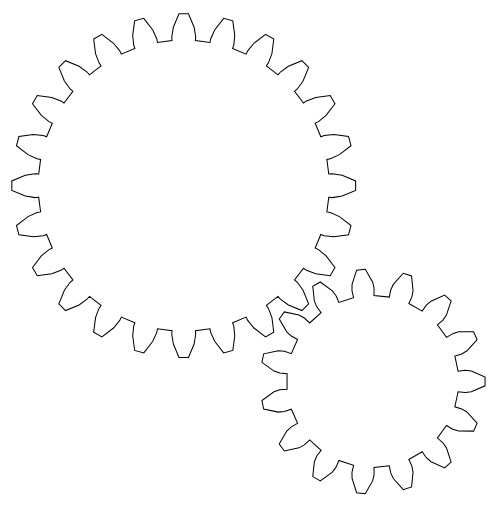
t = 0.00 s
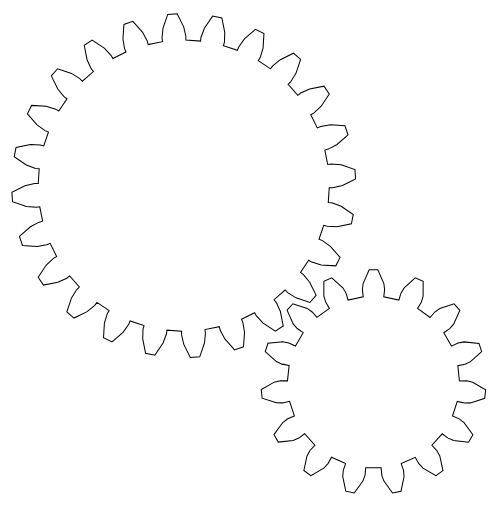
t = 1.56 s
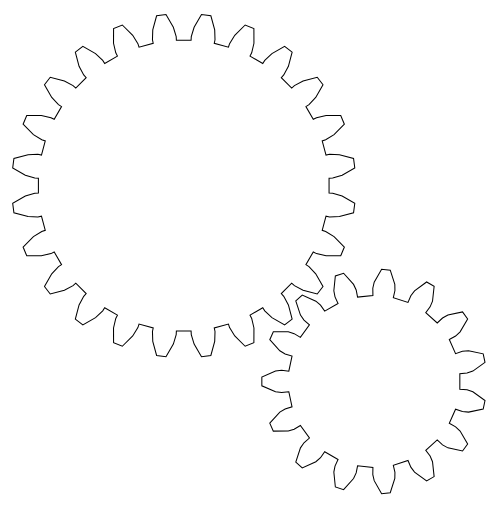
t = 3.13 s
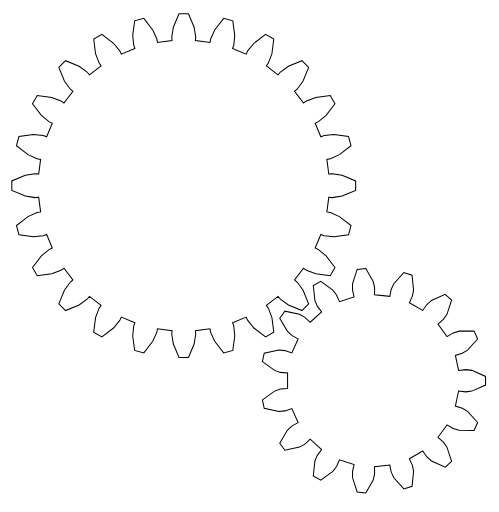
t = 5.00 s
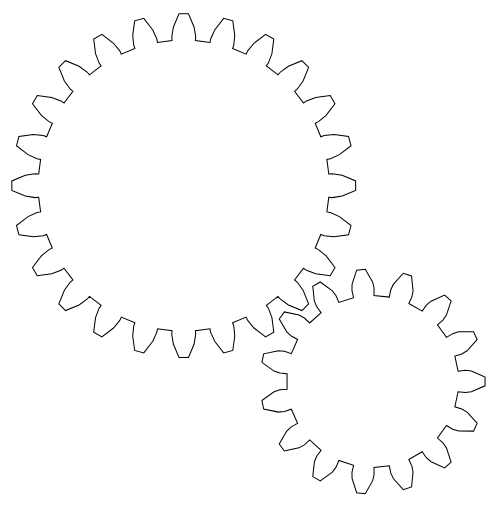
t = 6.25 s
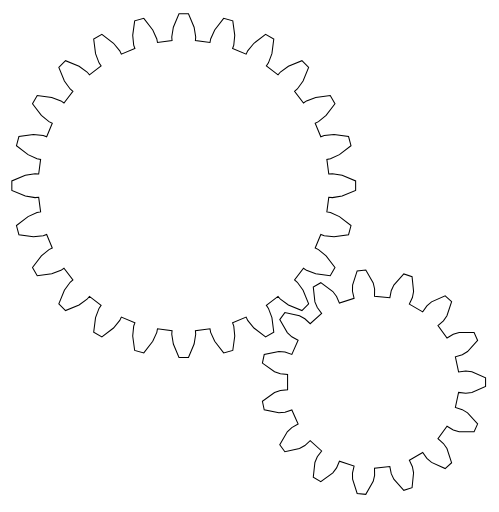
t = 7.50 s

The animated SVG that drew these frames (rendered in a browser with its animation timeline set to each time). Animation: 2 SMIL elements (animateTransform=2); one cycle of 10.00 s, repeats indefinitely.

<?xml version="1.0" encoding="UTF-8" standalone="no"?>
<!-- Created with Inkscape (http://www.inkscape.org/) -->
<svg id="svg2" xmlns:rdf="http://www.w3.org/1999/02/22-rdf-syntax-ns#" xmlns="http://www.w3.org/2000/svg" height="139.08mm" width="135.47mm" version="1.1" xmlns:cc="http://creativecommons.org/ns#" xmlns:dc="http://purl.org/dc/elements/1.1/" viewBox="0 0 479.99997 492.80396">



<!-- Calcul de duree de rotation du petit engrenage pour harmoniser la rotation
entre les 2 engrenage

Grand engrenage
	nombre de dent: 24
	Rotation duration: 10s

Petit engrenage
	nombre de dent: 15
	Durée de rotation:  
		((durée de rotation GrandE)* (nbr dent PetitE))/(nbr dent GrandE)=
		10*15/24 = 6.25
  -->
 
 <g id="smallEngrenageTranslate" transform="translate(359.3 367.15)">
  <path id="small_engrenage" d="m81.45-9.8766 6.9236-0.8322 5.8771 0.72704 13.175 5.804v8.3554l-13.175 5.804-5.8771 0.72704-6.9236-0.8322-3.0867 14.522 6.6635 2.0558 5.0733 3.0546 9.6751 10.661-3.3984 7.633-14.397-0.0564-5.6647-1.7262-5.9866-3.5764-8.7265 12.011 5.2513 4.5884 3.3922 4.854 4.5024 13.674-6.2092 5.5908-13.129-5.9072-4.4728-3.881-4.0144-5.7021-12.857 7.4232 2.931 6.3276 1.1247 5.8141-1.4487 14.324-7.9464 2.582-9.5912-10.736-2.5076-5.3648-1.348-6.8419-14.765 1.5519 0.10393 6.9727-1.3374 5.7689-7.1494 12.496-8.3096-0.87338-4.3951-13.709-0.10874-5.9209 1.5514-6.7987-14.12-4.5878-2.7411 6.4122-3.5682 4.7262-11.614 8.5077-7.236-4.1777 1.561-14.312 2.3089-5.4532 4.1825-5.5799-11.033-9.9342-5.1122 4.7429-5.182 2.8663-14.07 3.0484-4.9112-6.7596 7.2472-12.44 4.3273-4.0426 6.0905-3.3963-6.0386-13.563-6.5993 2.2535-5.8998 0.51076-14.094-2.938-1.7372-8.1728 11.68-8.4164 5.5975-1.9331 6.9454-0.62548v-14.846l-6.9454-0.62548-5.5975-1.9331-11.68-8.4164 1.7372-8.1728 14.094-2.938 5.8998 0.51076 6.5993 2.2535 6.0386-13.563-6.0905-3.3963-4.3273-4.0426-7.2472-12.44 4.9112-6.7596 14.07 3.0484 5.182 2.8663 5.1122 4.7429 11.033-9.9342-4.1825-5.5799-2.3089-5.4532-1.561-14.312 7.236-4.1777 11.614 8.5077 3.5682 4.7262 2.7411 6.4122 14.12-4.5878-1.5514-6.7987 0.10874-5.9209 4.3951-13.709 8.3096-0.87338 7.1494 12.496 1.3374 5.7689-0.10393 6.9727 14.765 1.5519 1.348-6.8419 2.5076-5.3648 9.5912-10.736 7.9464 2.582 1.4487 14.324-1.1247 5.8141-2.931 6.3276 12.857 7.4232 4.0144-5.7021 4.4728-3.881 13.129-5.9072 6.2092 5.5908-4.5024 13.674-3.3922 4.854-5.2513 4.5884 8.7265 12.011 5.9866-3.5764 5.6647-1.7262 14.397-0.0564 3.3984 7.633-9.6751 10.661-5.0733 3.0546-6.6635 2.0558z" stroke="#000" fill="none">
	
	<!-- Activation de l'annimation pour le petit engrenage-->
	<!-- -300° pour inverser le sens de rotation -->
	<animateTransform
		attributeName="transform"
		attributeType="XML"
		type="rotate"
		from="0"
		to="-360"
		dur="6.25s"
		repeatCount="indefinite"
		fill="freeze"
		 />
  <!-- ajout de la balise path -->
  </path>
  
  
 </g>
 <g id="bigEngrenageTranslate" transform="translate(176.7 178.67)">
  <path id="big_engrenage" d="m139.6-11.242 3.5068-0.28239 9.3504 1.5315 12.997 5.4381v9.1095l-12.997 5.4381-9.3504 1.5315-3.5068-0.28239-1.8473 14.031 3.4604 0.63484 8.6354 3.8994 11.147 8.6166-2.3577 8.7991-13.961 1.889-9.4282-0.94071-3.3142-1.1804-5.4159 13.075 3.1781 1.5088 7.3319 6.0016 8.5366 11.208-4.5548 7.8891-13.975-1.7889-8.8635-3.3489-2.8957-1.9979-8.6154 11.228 2.6793 2.28 5.5288 7.6947 5.3448 13.035-6.4414 6.4414-13.035-5.3448-7.6947-5.5288-2.28-2.6793-11.228 8.6154 1.9979 2.8957 3.3489 8.8635 1.7889 13.975-7.8891 4.5548-11.208-8.5366-6.0016-7.3319-1.5088-3.1781-13.075 5.4159 1.1804 3.3142 0.94071 9.4282-1.889 13.961-8.7991 2.3577-8.6166-11.147-3.8994-8.6354-0.63484-3.4604-14.031 1.8473 0.28239 3.5068-1.5315 9.3504-5.4381 12.997h-9.1095l-5.4381-12.997-1.5315-9.3504 0.28239-3.5068-14.031-1.8473-0.63484 3.4604-3.8994 8.6354-8.6166 11.147-8.7991-2.3577-1.889-13.961 0.94071-9.4282 1.1804-3.3142-13.075-5.4159-1.5088 3.1781-6.0016 7.3319-11.208 8.5366-7.8891-4.5548 1.7889-13.975 3.3489-8.8635 1.9979-2.8957-11.228-8.6154-2.28 2.6793-7.6947 5.5288-13.035 5.3448-6.4414-6.4414 5.3448-13.035 5.5288-7.6947 2.6793-2.28-8.6154-11.228-2.8957 1.9979-8.8635 3.3489-13.975 1.7889-4.5548-7.8891 8.5366-11.208 7.3319-6.0016 3.1781-1.5088-5.4159-13.075-3.3142 1.1804-9.4282 0.94071-13.961-1.889-2.3577-8.7991 11.147-8.6166 8.6354-3.8994 3.4604-0.63484-1.8473-14.031-3.5068 0.28239-9.3504-1.5315-12.997-5.4381v-9.1095l12.997-5.4381 9.3504-1.5315 3.5068 0.28239 1.8473-14.031-3.4604-0.63484-8.6354-3.8994-11.147-8.6166 2.3577-8.7991 13.961-1.889 9.4282 0.94071 3.3142 1.1804 5.4159-13.075-3.1781-1.5088-7.3319-6.0016-8.5366-11.208 4.5548-7.8891 13.975 1.7889 8.8635 3.3489 2.8957 1.9979 8.6154-11.228-2.6793-2.28-5.5288-7.6947-5.3448-13.035 6.4414-6.4414 13.035 5.3448 7.6947 5.5288 2.28 2.6793 11.228-8.6154-1.9979-2.8957-3.3489-8.8635-1.7889-13.975 7.8891-4.5548 11.208 8.5366 6.0016 7.3319 1.5088 3.1781 13.075-5.4159-1.1804-3.3142-0.94071-9.4282 1.889-13.961 8.7991-2.3577 8.6166 11.147 3.8994 8.6354 0.63484 3.4604 14.031-1.8473-0.28239-3.5068 1.5315-9.3504 5.4381-12.997h9.1095l5.4381 12.997 1.5315 9.3504-0.28239 3.5068 14.031 1.8473 0.63484-3.4604 3.8994-8.6354 8.6166-11.147 8.7991 2.3577 1.889 13.961-0.94071 9.4282-1.1804 3.3142 13.075 5.4159 1.5088-3.1781 6.0016-7.3319 11.208-8.5366 7.8891 4.5548-1.7889 13.975-3.3489 8.8635-1.9979 2.8957 11.228 8.6154 2.28-2.6793 7.6947-5.5288 13.035-5.3448 6.4414 6.4414-5.3448 13.035-5.5288 7.6947-2.6793 2.28 8.6154 11.228 2.8957-1.9979 8.8635-3.3489 13.975-1.7889 4.5548 7.8891-8.5366 11.208-7.3319 6.0016-3.1781 1.5088 5.4159 13.075 3.3142-1.1804 9.4282-0.94071 13.961 1.889 2.3577 8.7991-11.147 8.6166-8.6354 3.8994-3.4604 0.63484z" stroke="#000" fill="none">
	
	<!-- Activation de l'annimation pour le grand engrenage -->
	<animateTransform
		attributeName="transform"
		attributeType="XML"
		type="rotate"
		from="0"
		to="360"
		dur="10s"
		repeatCount="indefinite"
		fill="freeze"
		 />
    <!-- ajout de la balise path -->
  </path>
  
  
 </g>
</svg>
